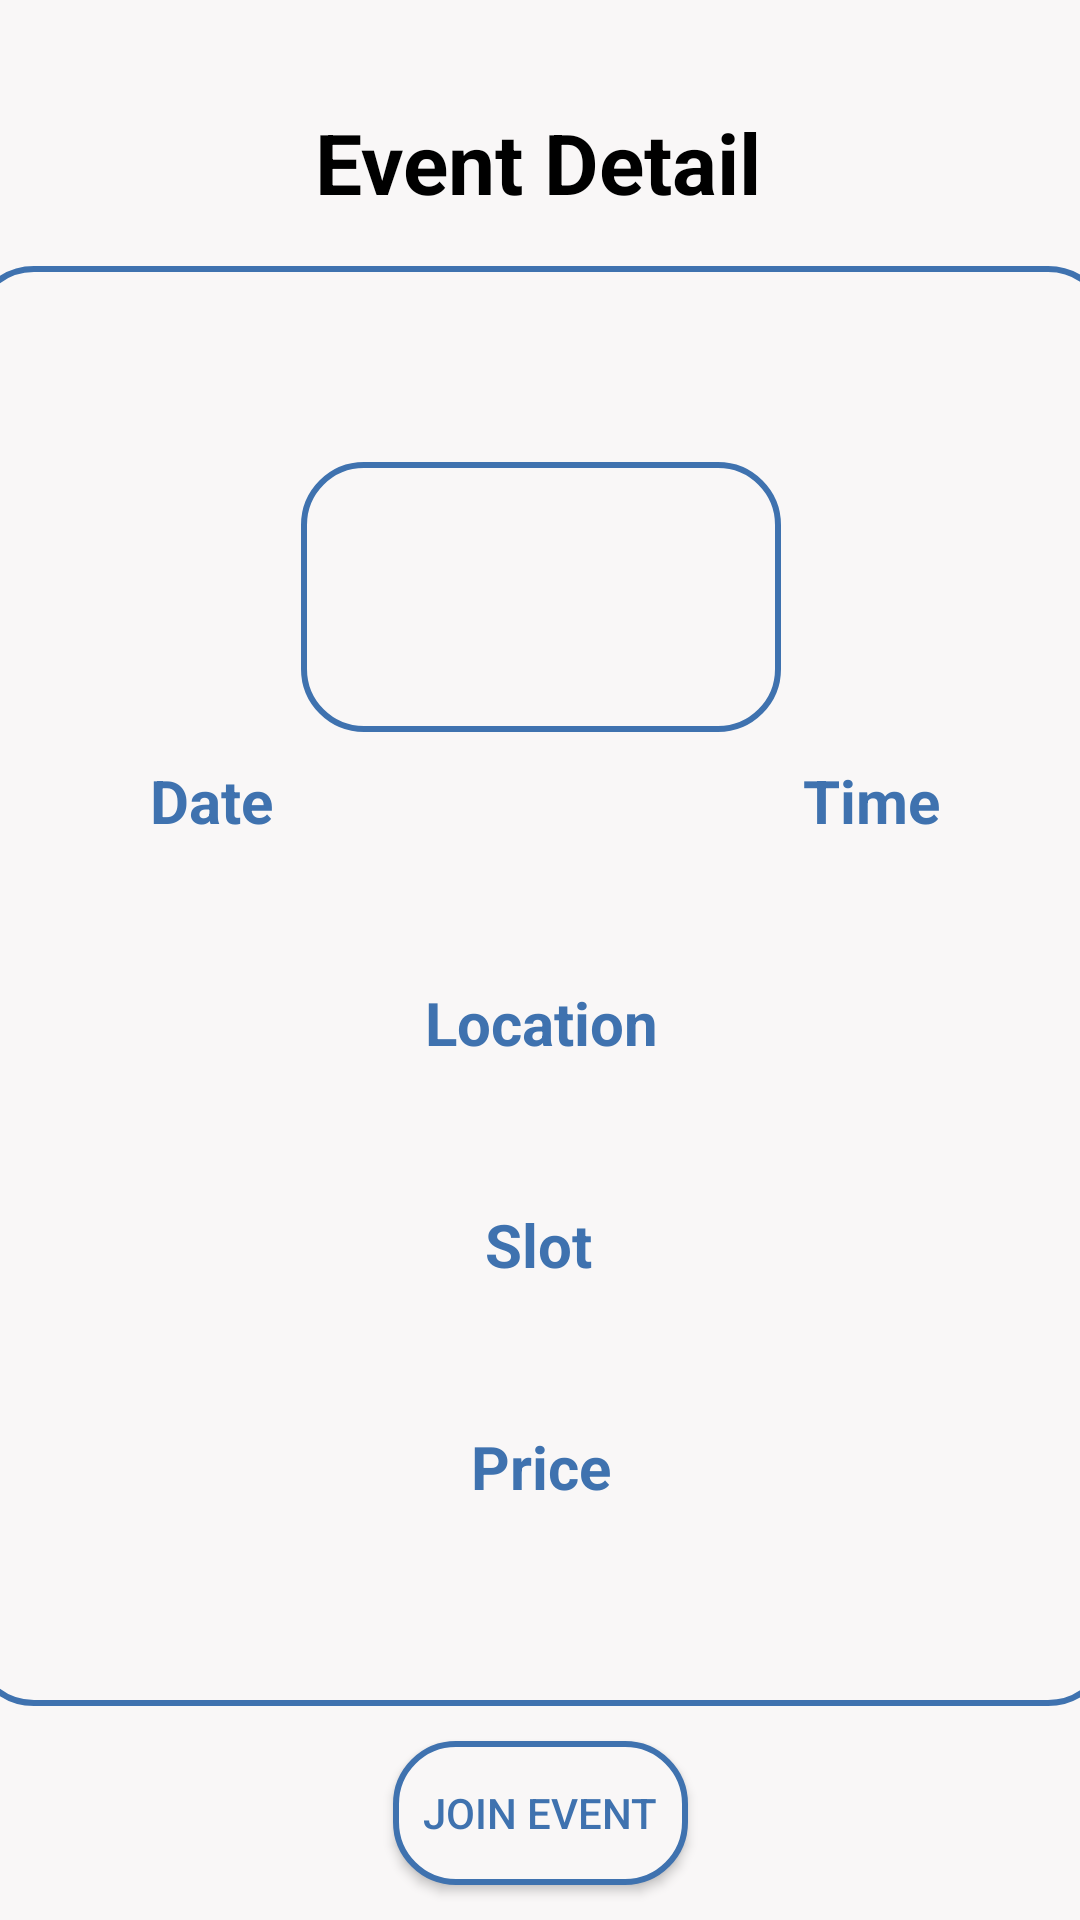

Android layout source for this screen:
<!-- AndroidManifest.xml: application theme Theme.Design.NoActionBar -->
<!-- res/layout/activity_member_event_detail.xml -->
<?xml version="1.0" encoding="utf-8"?>
<androidx.constraintlayout.widget.ConstraintLayout xmlns:android="http://schemas.android.com/apk/res/android"
    xmlns:app="http://schemas.android.com/apk/res-auto"
    xmlns:tools="http://schemas.android.com/tools"
    android:layout_width="match_parent"
    android:layout_height="match_parent"
    tools:context=".MemberEventDetailActivity"
    android:background="@color/mainwhite">

    <androidx.constraintlayout.widget.ConstraintLayout
        android:id="@+id/constraintLayout"
        android:layout_width="380dp"
        android:layout_height="480dp"
        android:layout_marginTop="16dp"
        android:background="@drawable/curve"
        app:layout_constraintEnd_toEndOf="parent"
        app:layout_constraintStart_toStartOf="parent"
        app:layout_constraintTop_toBottomOf="@+id/txtEventDetail">

        <TextView
            android:id="@+id/txtTime"
            android:layout_width="wrap_content"
            android:layout_height="wrap_content"
            android:layout_marginStart="220dp"
            android:layout_marginBottom="74dp"
            android:text="Time"
            android:textColor="@color/mainblue"
            android:textSize="20sp"
            android:textStyle="bold"
            app:layout_constraintBottom_toBottomOf="@+id/txtLocation"
            app:layout_constraintEnd_toEndOf="parent"
            app:layout_constraintStart_toStartOf="parent"
            tools:ignore="HardcodedText" />

        <TextView
            android:id="@+id/txtLocation"
            android:layout_width="wrap_content"
            android:layout_height="wrap_content"
            android:layout_marginBottom="74dp"
            android:text="Location"
            android:textColor="@color/mainblue"
            android:textSize="20sp"
            android:textStyle="bold"
            app:layout_constraintBottom_toBottomOf="@+id/txtSlot"
            app:layout_constraintEnd_toEndOf="parent"
            app:layout_constraintHorizontal_bias="0.501"
            app:layout_constraintStart_toStartOf="parent"
            tools:ignore="HardcodedText" />

        <TextView
            android:id="@+id/txtPrice"
            android:layout_width="wrap_content"
            android:layout_height="wrap_content"
            android:layout_marginBottom="8dp"
            android:text="Price"
            android:textColor="@color/mainblue"
            android:textSize="20sp"
            android:textStyle="bold"
            app:layout_constraintBottom_toBottomOf="parent"
            app:layout_constraintEnd_toEndOf="parent"
            app:layout_constraintStart_toStartOf="parent"
            app:layout_constraintTop_toTopOf="parent"
            app:layout_constraintVertical_bias="0.869"
            tools:ignore="HardcodedText" />

        <TextView
            android:id="@+id/txtSlot"
            android:layout_width="wrap_content"
            android:layout_height="wrap_content"
            android:layout_marginBottom="74dp"
            android:text="Slot"
            android:textColor="@color/mainblue"
            android:textSize="20sp"
            android:textStyle="bold"
            app:layout_constraintBottom_toBottomOf="@+id/txtPrice"
            app:layout_constraintEnd_toEndOf="parent"
            app:layout_constraintHorizontal_bias="0.498"
            app:layout_constraintStart_toStartOf="parent"
            tools:ignore="HardcodedText" />

        <TextView
            android:id="@+id/txtEventName"
            android:layout_width="match_parent"
            android:layout_height="wrap_content"
            android:layout_marginTop="20dp"
            android:gravity="center"
            android:text=""
            android:textColor="@color/mainblue"
            android:textSize="28sp"
            android:textStyle="bold"
            app:layout_constraintEnd_toEndOf="parent"
            app:layout_constraintStart_toStartOf="parent"
            app:layout_constraintTop_toTopOf="parent"
            tools:ignore="HardcodedText" />

        <TextView
            android:id="@+id/txtDate"
            android:layout_width="wrap_content"
            android:layout_height="wrap_content"
            android:layout_marginEnd="220dp"
            android:layout_marginBottom="74dp"
            android:text="Date"
            android:textColor="@color/mainblue"
            android:textSize="20sp"
            android:textStyle="bold"
            app:layout_constraintBottom_toBottomOf="@+id/txtLocation"
            app:layout_constraintEnd_toEndOf="parent"
            app:layout_constraintStart_toStartOf="parent"
            tools:ignore="HardcodedText" />

        <TextView
            android:id="@+id/txtDateString"
            android:layout_width="wrap_content"
            android:layout_height="wrap_content"
            android:layout_marginEnd="220dp"
            android:gravity="center"
            android:text=""
            android:textColor="@color/mainblue"
            android:textSize="18sp"
            android:textStyle="italic"
            app:layout_constraintEnd_toEndOf="parent"
            app:layout_constraintStart_toStartOf="parent"
            app:layout_constraintTop_toBottomOf="@+id/txtDate"
            tools:ignore="HardcodedText" />

        <TextView
            android:id="@+id/txtTimeString"
            android:layout_width="wrap_content"
            android:layout_height="wrap_content"
            android:layout_marginStart="220dp"
            android:gravity="center"
            android:text=""
            android:textColor="@color/mainblue"
            android:textSize="18sp"
            android:textStyle="italic"
            app:layout_constraintEnd_toEndOf="parent"
            app:layout_constraintStart_toStartOf="parent"
            app:layout_constraintTop_toBottomOf="@+id/txtTime"
            tools:ignore="HardcodedText" />

        <TextView
            android:id="@+id/txtLocationString"
            android:layout_width="wrap_content"
            android:layout_height="wrap_content"
            android:gravity="center"
            android:text=""
            android:textColor="@color/mainblue"
            android:textSize="18sp"
            android:textStyle="italic"
            app:layout_constraintEnd_toEndOf="parent"
            app:layout_constraintStart_toStartOf="parent"
            app:layout_constraintTop_toBottomOf="@+id/txtLocation"
            tools:ignore="HardcodedText" />

        <TextView
            android:id="@+id/txtSlotString"
            android:layout_width="wrap_content"
            android:layout_height="wrap_content"
            android:gravity="center"
            android:text=""
            android:textColor="@color/mainblue"
            android:textSize="18sp"
            android:textStyle="italic"
            app:layout_constraintEnd_toEndOf="parent"
            app:layout_constraintStart_toStartOf="parent"
            app:layout_constraintTop_toBottomOf="@+id/txtSlot"
            tools:ignore="HardcodedText" />


        <TextView
            android:id="@+id/txtPriceString"
            android:layout_width="wrap_content"
            android:layout_height="wrap_content"
            android:gravity="center"
            android:text=""
            android:textColor="@color/mainblue"
            android:textSize="18sp"
            android:textStyle="italic"
            app:layout_constraintEnd_toEndOf="parent"
            app:layout_constraintStart_toStartOf="parent"
            app:layout_constraintTop_toBottomOf="@+id/txtPrice"
            tools:ignore="HardcodedText"
            tools:layout_editor_absoluteX="68dp" />

        <ImageView
            android:id="@+id/imageView3"
            android:layout_width="160dp"
            android:layout_height="90dp"
            android:layout_marginTop="8dp"
            android:background="@drawable/curve"
            app:layout_constraintEnd_toEndOf="parent"
            app:layout_constraintStart_toStartOf="parent"
            app:layout_constraintTop_toBottomOf="@+id/txtEventName"
            tools:src="@drawable/ticket" />

    </androidx.constraintlayout.widget.ConstraintLayout>

    <TextView
        android:id="@+id/txtEventDetail"
        android:layout_width="wrap_content"
        android:layout_height="wrap_content"
        android:layout_marginTop="16dp"
        android:text="Event Detail"
        android:textColor="@color/black"
        android:textSize="28sp"
        android:textStyle="bold"
        app:layout_constraintBottom_toBottomOf="parent"
        app:layout_constraintEnd_toEndOf="parent"
        app:layout_constraintHorizontal_bias="0.498"
        app:layout_constraintStart_toStartOf="parent"
        app:layout_constraintTop_toTopOf="parent"
        app:layout_constraintVertical_bias="0.033"
        tools:ignore="HardcodedText" />

    <Button
        android:id="@+id/btJoinEvent"
        android:layout_width="wrap_content"
        android:layout_height="wrap_content"
        android:background="@drawable/curve"
        android:textColor="@color/mainblue"
        android:text="   Join Event   "
        app:layout_constraintBottom_toBottomOf="parent"
        app:layout_constraintEnd_toEndOf="parent"
        app:layout_constraintStart_toStartOf="parent"
        app:layout_constraintTop_toBottomOf="@+id/constraintLayout" />

</androidx.constraintlayout.widget.ConstraintLayout>
<!-- resources referenced by this layout -->
<resources>
  <color name="black">#FF000000</color>
  <color name="mainblue">#3F72AF</color>
  <color name="mainwhite">#F9F7F7</color>
  <!-- drawable curve (drawable) -->
  <shape xmlns:android="http://schemas.android.com/apk/res/android"
      android:shape="rectangle">
      <solid
          android:color="@color/mainwhite"
          />
      <stroke
          android:width="2dp"
          android:color="@color/mainblue" />
      <corners
          android:radius="20dp" />
  </shape>
  <!-- drawable ticket: png bitmap (drawable, 8602 bytes) -->
</resources>
